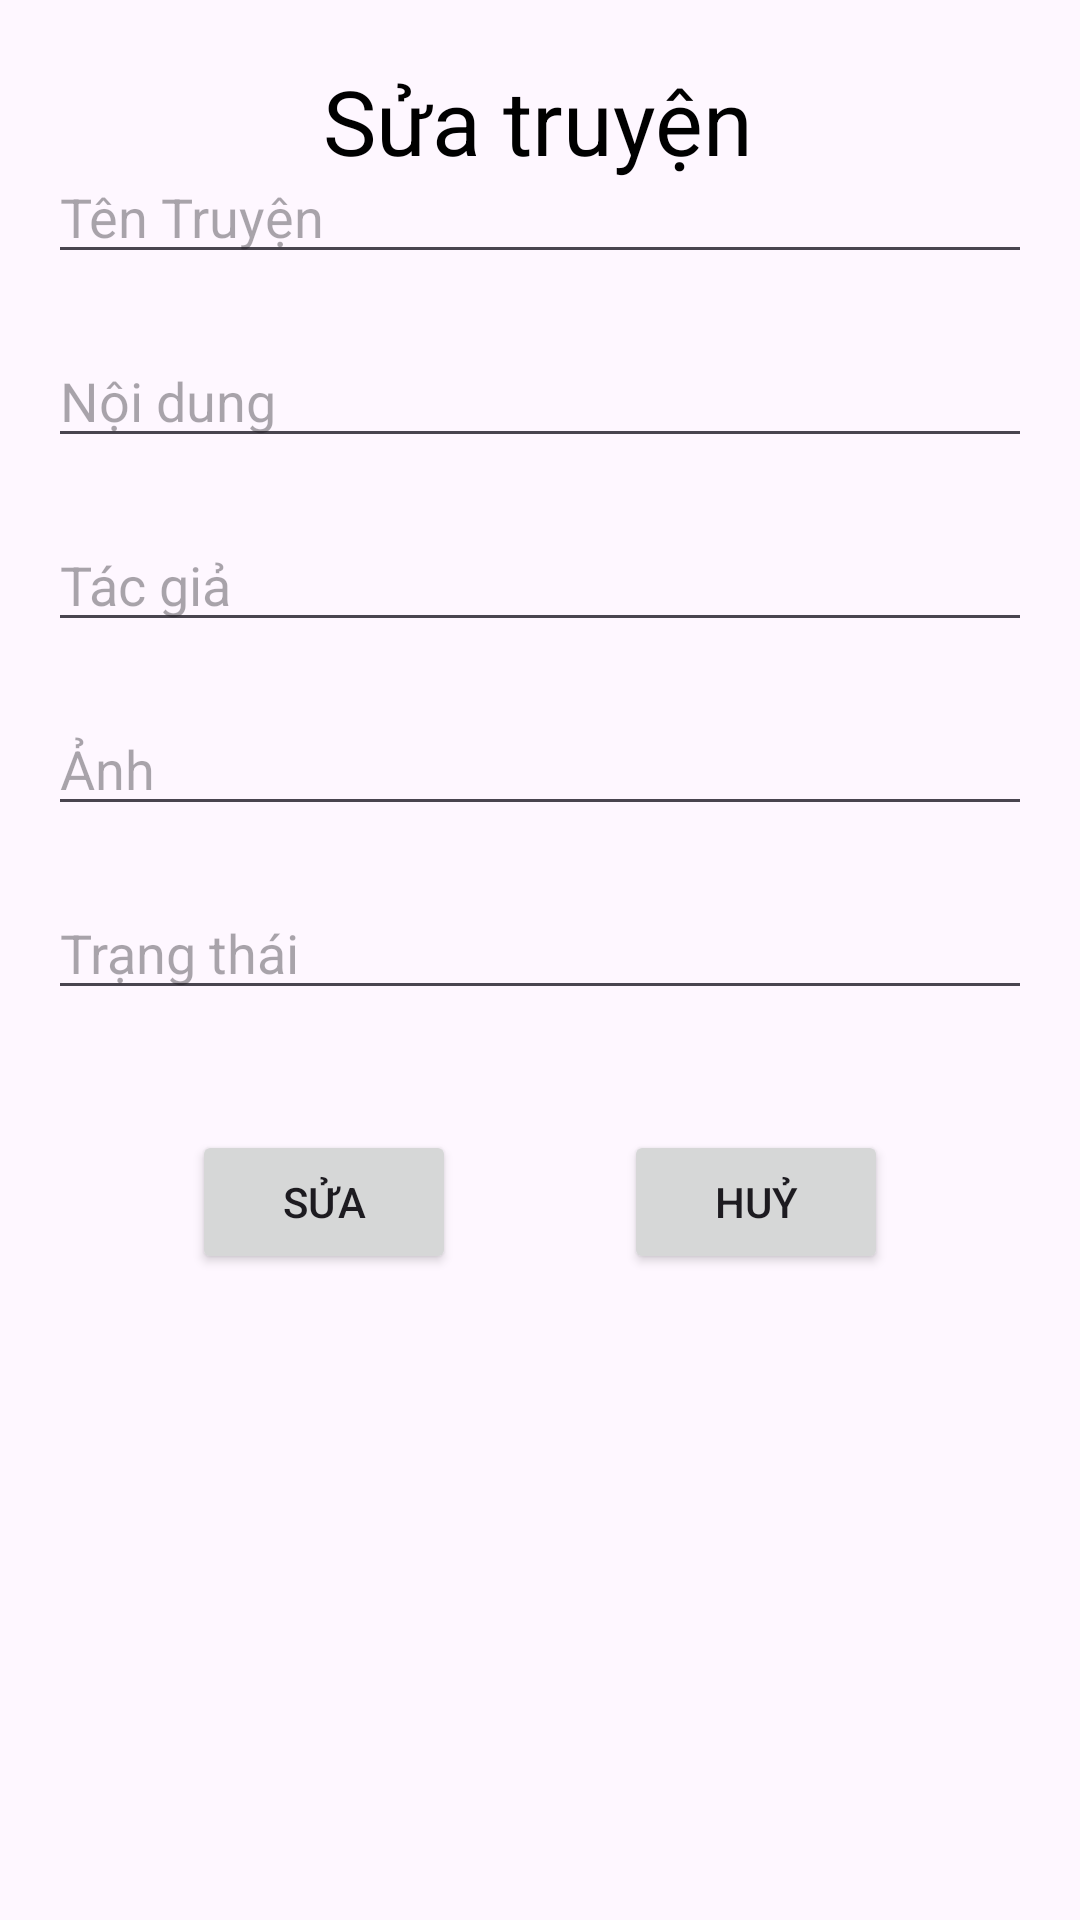

Here is an Android app screen rendered from its layout file. Give the layout XML and the strings, colors and styles it references.
<!-- AndroidManifest.xml: application theme Theme.TruyệnChữ -->
<!-- res/layout/activity_main_sua_bai.xml -->
<?xml version="1.0" encoding="utf-8"?>
<androidx.constraintlayout.widget.ConstraintLayout xmlns:android="http://schemas.android.com/apk/res/android"
    xmlns:app="http://schemas.android.com/apk/res-auto"
    xmlns:tools="http://schemas.android.com/tools"
    android:layout_width="match_parent"
    android:layout_height="match_parent"
    tools:context=".Main_SuaBai">


    
    <EditText
        android:id="@+id/edittentruyen"
        android:layout_width="0dp"
        android:layout_height="wrap_content"
        android:hint="Tên Truyện"
        android:inputType="text"
        app:layout_constraintTop_toTopOf="parent"
        app:layout_constraintStart_toStartOf="parent"
        app:layout_constraintEnd_toEndOf="parent"
        android:layout_marginStart="16dp"
        android:layout_marginEnd="16dp"
        android:layout_marginTop="50dp" />

    
    <EditText
        android:id="@+id/editnoidung"
        android:layout_width="0dp"
        android:layout_height="wrap_content"
        android:hint="Nội dung"
        android:inputType="text"
        app:layout_constraintTop_toBottomOf="@id/edittentruyen"
        app:layout_constraintStart_toStartOf="parent"
        app:layout_constraintEnd_toEndOf="parent"
        android:layout_marginStart="16dp"
        android:layout_marginEnd="16dp"
        android:layout_marginTop="20dp" />

    
    <EditText
        android:id="@+id/edittacgia"
        android:layout_width="0dp"
        android:layout_height="wrap_content"
        android:hint="Tác giả"
        android:inputType="text"
        app:layout_constraintTop_toBottomOf="@id/editnoidung"
        app:layout_constraintStart_toStartOf="parent"
        app:layout_constraintEnd_toEndOf="parent"
        android:layout_marginStart="16dp"
        android:layout_marginEnd="16dp"
        android:layout_marginTop="20dp" />

    
    <EditText
        android:id="@+id/editanh"
        android:layout_width="0dp"
        android:layout_height="wrap_content"
        android:hint="Ảnh"
        android:inputType="text"
        app:layout_constraintTop_toBottomOf="@id/edittacgia"
        app:layout_constraintStart_toStartOf="parent"
        app:layout_constraintEnd_toEndOf="parent"
        android:layout_marginStart="16dp"
        android:layout_marginEnd="16dp"
        android:layout_marginTop="20dp" />

    
    <EditText
        android:id="@+id/edittrangthai"
        android:layout_width="0dp"
        android:layout_height="wrap_content"
        android:hint="Trạng thái"
        android:inputType="text"
        app:layout_constraintTop_toBottomOf="@id/editanh"
        app:layout_constraintStart_toStartOf="parent"
        app:layout_constraintEnd_toEndOf="parent"
        android:layout_marginStart="16dp"
        android:layout_marginEnd="16dp"
        android:layout_marginTop="20dp" />

    
    <Button
        android:id="@+id/btnsua_edit"
        android:layout_width="wrap_content"
        android:layout_height="wrap_content"
        android:text="Sửa"
        app:layout_constraintTop_toBottomOf="@id/edittrangthai"
        app:layout_constraintStart_toStartOf="parent"
        android:layout_marginStart="64dp"
        android:layout_marginTop="40dp" />

    
    <Button
        android:id="@+id/btnhuy_edit"
        android:layout_width="wrap_content"
        android:layout_height="wrap_content"
        android:text="Huỷ"
        app:layout_constraintTop_toBottomOf="@id/edittrangthai"
        app:layout_constraintEnd_toEndOf="parent"
        android:layout_marginEnd="64dp"
        android:layout_marginTop="40dp" />

    <TextView
        android:id="@+id/textView2"
        android:layout_width="wrap_content"
        android:layout_height="wrap_content"
        android:layout_marginTop="20dp"
        android:textSize="30dp"
        android:textColor="@color/black"
        android:text="Sửa truyện"
        app:layout_constraintBottom_toTopOf="@+id/edittentruyen"
        app:layout_constraintEnd_toEndOf="parent"
        app:layout_constraintHorizontal_bias="0.498"
        app:layout_constraintStart_toStartOf="parent"
        app:layout_constraintTop_toTopOf="parent"
        app:layout_constraintVertical_bias="0.0" />

</androidx.constraintlayout.widget.ConstraintLayout>
<!-- resources referenced by this layout -->
<resources>
  <style name="Theme.TruyệnChữ" parent="Base.Theme.TruyệnChữ" />
  <style name="Base.Theme.TruyệnChữ" parent="Theme.Material3.DayNight.NoActionBar">
          
          
      </style>
  <!-- not gathered from this repository: default colours our renderer supplied (Android Studio template values) -->
  <color name="black">#FF000000</color>
</resources>
